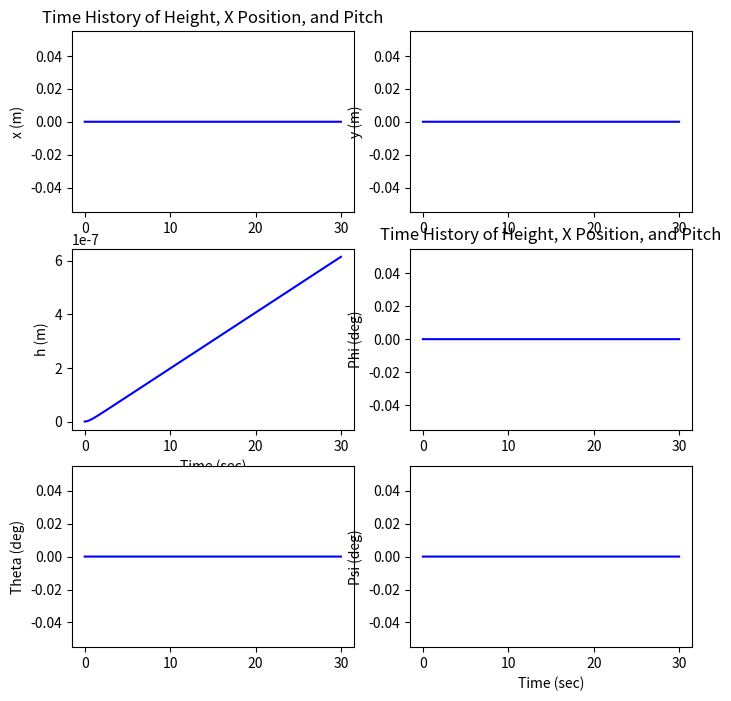
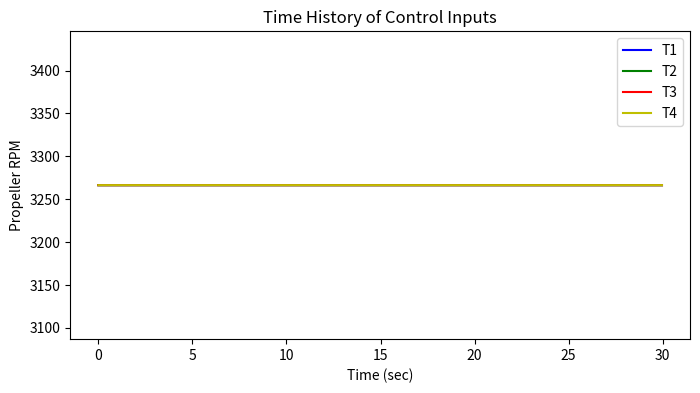

Reproduce these figures in Python, in order.
import numpy as np
import matplotlib.pyplot as plt
from scipy.optimize import fsolve

# Propeller Thrust equations as a function of propeller induced velocity, vi
def thrustEqn(vi, *prop_params):
    
    # Unpack parameters
    R,A,rho,a,b,c,eta,theta0,theta1,U,V,W,Omega = prop_params
    
    # Calculate local airflow velocity at propeller with vi, V'
    Vprime = np.sqrt(U**2 + V**2 + (W - vi)**2)
    
    # Calculate Thrust averaged over one revolution of propeller using vi
    Thrust = 1/4 * rho * a * b * c * R * \
        ( (W - vi) * Omega * R + 2/3 * (Omega * R)**2 * (theta0 + 3/4 * theta1) + \
          (U**2 + V**2) * (theta0 + 1/2 * theta1) )
    
    # Calculate residual for equation: Thrust = mass flow rate * delta Velocity
    residual = eta * 2 * vi * rho * A * Vprime - Thrust
    
    return residual

    
def Fthrust(x, u, dx, dy):
    # Inputs: Current state x[k], Commanded Propeller RPM inputs u[k],
    #         Propeller location distances dx, dy (m)
    # Returns: Thrust vector for 4 propellers (Newtons)
    
    # Propeller Configuration parameters
    
    R = 0.0762   # propeller length/ disk radius (m) 
    A = np.pi * R ** 2
    rho = 1.225  #kg/m^3  at MSL
    a = 5.7      # Lift curve slope used in example in Stevens & Lewis
    b = 2        # number of blades
    c = 0.0274   # mean chord length (m)
    eta = 1      # propeller efficiency
    
    # Manufacturer propeller length x pitch specification:
    p_diameter = 6  #inches
    p_pitch = 3   #inches
    
    theta0 = 2*np.arctan2(p_pitch, (2 * np.pi * 3/4 * p_diameter/2))
    theta1 = -4 / 3 * np.arctan2(p_pitch, 2 * np.pi * 3/4 * p_diameter/2)
    
    
    # Local velocity at propeller from vehicle state information
    ub, vb, wb = x[0], x[1], x[2]
    p, q, r = x[3], x[4], x[5]
    # Transofrm velocity to local propeller location:
    #     [U,V,W] = [ub,vb,wb] + [p,q,r] x [dx,dy,0]
    U = ub - r * dy
    V = vb + r * dx
    W = wb - q * dx + p * dy
    
    # Convert commanded RPM to rad/s
    Omega = 2 * np.pi / 60 * u
    
    #Collect propeller config, state, and input parameters
    prop_params = (R,A,rho,a,b,c,eta,theta0,theta1,U,V,W,Omega)
    
    # Numerically solve for propeller induced velocity, vi
    # using nonlinear root finder, fsolve, and prop_params
    vi0 = 0.1    # initial guess for vi
    vi = fsolve(thrustEqn, vi0, args=prop_params)
    vi = vi[0]
    
    # Plug vi back into Thrust equation to solve for T
    Vprime = np.sqrt(U**2 + V**2 + (W - vi)**2)
    Thrust = eta * 2 * vi * rho * A * Vprime
    
    return Thrust

    
# Torque function
def T(F,dx,dy):
    # Returns torque about cg given thrust force and dx,dy distance from cg
    
    #### PLACEHOLDER ####
    return 0

def stateDerivative(x,u):
    # Inputs: state vector (x), input vector (u)
    # Returns: time derivative of state vector (xdot)
    
    #  State Vector Reference:
    #idx  0, 1, 2, 3, 4, 5,  6,   7,   8,   9, 10, 11
    #x = [u, v, w, p, q, r, phi, the, psi, xE, yE, hE]
    
    # Store state variables in a readable format
    ub = x[0]
    vb = x[1]
    wb = x[2]
    p = x[3]
    q = x[4]
    r = x[5]
    phi = x[6]
    theta = x[7]
    psi = x[8]
    xE = x[9]
    yE = x[10]
    hE = x[11]
    
    # Calculate forces from propeller inputs (u)
    F1 = Fthrust(x, u[0],  dx,  dy)
    F2 = Fthrust(x, u[1], -dx, -dy)
    F3 = Fthrust(x, u[2],  dx, -dy)
    F4 = Fthrust(x, u[3], -dx,  dy)
    Fz = F1 + F2 + F3 + F4
    L = (F1 + F4) * dy - (F2 + F3) * dy
    M = (F1 + F3) * dx - (F2 + F4) * dx
    N = -T(F1,dx,dy) - T(F2,dx,dy) + T(F3,dx,dy) + T(F4,dx,dy)
    
    # Pre-calculate trig values
    cphi = np.cos(phi);   sphi = np.sin(phi)
    cthe = np.cos(theta); sthe = np.sin(theta)
    cpsi = np.cos(psi);   spsi = np.sin(psi)
    
    # Calculate the derivative of the state matrix using EOM
    xdot = np.zeros(12)
    
    xdot[0] = -g * sthe + r * vb - q * wb  # = udot
    xdot[1] = g * sphi*cthe - r * ub + p * wb # = vdot
    xdot[2] = 1/m * (-Fz) + g*cphi*cthe + q * ub - p * vb # = wdot
    xdot[3] = 1/Ixx * (L + (Iyy - Izz) * q * r)  # = pdot
    xdot[4] = 1/Iyy * (M + (Izz - Ixx) * p * r)  # = qdot
    xdot[5] = 1/Izz * (N + (Ixx - Iyy) * p * q)  # = rdot
    xdot[6] = p + (q*sphi + r*cphi) * sthe / cthe  # = phidot
    xdot[7] = q * cphi - r * sphi  # = thetadot
    xdot[8] = (q * sphi + r * cphi) / cthe  # = psidot
    
    xdot[9] = cthe*cpsi*ub + (-cphi*spsi + sphi*sthe*cpsi) * vb + \
        (sphi*spsi+cphi*sthe*cpsi) * wb  # = xEdot
        
    xdot[10] = cthe*spsi * ub + (cphi*cpsi+sphi*sthe*spsi) * vb + \
        (-sphi*cpsi+cphi*sthe*spsi) * wb # = yEdot
        
    xdot[11] = -1*(-sthe * ub + sphi*cthe * vb + cphi*cthe * wb) # = hEdot
    
    return xdot

def controlInputs(x, t):
    # Inputs: Current state x[k], time t
    # Returns: Control inputs u[k]
    
    #### Placeholder Function ####
    
    # Trim RPM for all 4 propellers to provide thrust for a level hover
    #trim = 3200
    trim=3266.3299
    
    pitch_cmd = 0
    roll_cmd = 0
    climb_cmd = 0
    yaw_cmd = 0
    
    # Example open loop control inputs to test dynamics:
    #  Climb
    if t < 11.0:
        climb_cmd = 500
    
    #  Pitch Forward
    if t > 8.0:
        pitch_cmd = -10
    if t > 9.0:
        pitch_cmd = 10
    if t > 10.0:
        pitch_cmd = 0
    
    #  Pitch Backward
    if t > 12.0:
        pitch_cmd = 15
    if t > 13.0:
        pitch_cmd = -15
    if t > 14.0:
        pitch_cmd = 0
    
    #  Increase lift
    if t > 16.0:
        climb_cmd = 150
    
        
    #zero out commands
    pitch_cmd=0
    climb_cmd=0
    
    # RPM command based on pitch, roll, climb, yaw commands
    u = np.zeros(4)
    u[0] = trim + ( pitch_cmd + roll_cmd + climb_cmd - yaw_cmd) / 4
    u[1] = trim + (-pitch_cmd - roll_cmd + climb_cmd - yaw_cmd) / 4
    u[2] = trim + ( pitch_cmd - roll_cmd + climb_cmd + yaw_cmd) / 4
    u[3] = trim + (-pitch_cmd + roll_cmd + climb_cmd + yaw_cmd) / 4
    
    
    return u

# 4th Order Runge Kutta Calculation
def RK4(x,u,dt):
    # Inputs: x[k], u[k], dt (time step, seconds)
    # Returns: x[k+1]
    
    # Calculate slope estimates
    K1 = stateDerivative(x, u)
    K2 = stateDerivative(x + K1 * dt / 2, u)
    K3 = stateDerivative(x + K2 * dt / 2, u)
    K4 = stateDerivative(x + K3 * dt, u)
    
    # Calculate x[k+1] estimate using combination of slope estimates
    x_next = x + 1/6 * (K1 + 2*K2 + 2*K3 + K4) * dt
    
    return x_next

# Physical Constants
# [redacted]
m = 0.1         #kg
Ixx = 0.00062   #kg-m^2
Iyy = 0.00113   #kg-m^2
Izz = 0.9*(Ixx + Iyy) #kg-m^2 (Assume nearly flat object, z=0)
dx = 0.114      #m
dy = 0.0825     #m
g = 9.81  #m/s/s
RTD = 57.3; DTR = 1/RTD


# Simulation time and model parameters
tstep = 0.02            # Sampling time (sec)
simulation_time = 30   # Length of time to run simulation (sec)
t = np.arange(0,simulation_time,tstep)   # time array

# Model size
n_states = 12  # Number of states
n_inputs = 4   # Number of inputs


# Initialize State Conditions
x = np.zeros((n_states,np.size(t)))  # time history of state vectors
# Initial height
x[11,0] = 0.0


# Initialize inputs
u = np.zeros((n_inputs,np.size(t)))  # time history of input vectors
# Initial control inputs
u[:,0] = np.zeros(4)

# March through time array and numerically solve for vehicle states

for k in range(0, np.size(t) - 1): 
        
    # Determine control inputs based on current state
    u[:,k] = controlInputs(x[:,k], t[k])
    
    # Predict state after one time step
    x[:,k+1] = RK4(x[:,k], u[:,k], tstep)

#positions
plt.figure(1, figsize=(8,8))
plt.subplot(321)
plt.plot(t,x[9,:],'b',label='x')
plt.ylabel('x (m)')
#plt.xlabel('Time (sec)')
#plt.legend(loc='best')
plt.title('Time History of Height, X Position, and Pitch')

plt.subplot(322)
plt.plot(t,x[10,:],'b',label='y')
plt.ylabel('y (m)')
#plt.xlabel('Time (sec)')

plt.subplot(323)
plt.plot(t,x[11,:],'b',label='h')
plt.ylabel('h (m)')
plt.xlabel('Time (sec)')

#angles
#plt.figure(2, figsize=(8,8))
plt.subplot(324)
plt.plot(t,x[6,:]*RTD,'b',label='phi')
plt.ylabel('Phi (deg)')
#plt.xlabel('Time (sec)')
#plt.legend(loc='best')
plt.title('Time History of Height, X Position, and Pitch')

plt.subplot(325)
plt.plot(t,x[7,:]*RTD,'b',label='theta')
plt.ylabel('Theta (deg)')
#plt.xlabel('Time (sec)')

plt.subplot(326)
plt.plot(t,x[8,:]*RTD,'b',label='psi')
plt.ylabel('Psi (deg)')
plt.xlabel('Time (sec)')

'''
#2d positions
plt.figure(3, figsize=(8,8))
ax = plt.subplot(1,1,1)
plt.plot(x[9,0:-1:20],x[11,0:-1:20],'bo-',label='y')
plt.text(x[9,0] + 0.1, x[11,0],'START')
plt.text(x[9,-1], x[11,-1],'END')
plt.ylabel('h [m]'); plt.xlabel('x [m]')
ax.axis('equal')
#plt.legend(loc='best')
plt.title('Vertical Profile')
'''

plt.figure(4, figsize=(8,4))
plt.plot(t[0:-1],u[0,0:-1],'b',label='T1')
plt.plot(t[0:-1],u[1,0:-1],'g',label='T2')
plt.plot(t[0:-1],u[2,0:-1],'r',label='T3')
plt.plot(t[0:-1],u[3,0:-1],'y',label='T4')
plt.xlabel('Time (sec)')
plt.ylabel('Propeller RPM')
plt.legend(loc='best')
plt.title('Time History of Control Inputs')

plt.show()

'''
# Plot Thrust as a function of RPM for various vertical velocity conditions
RPM = np.linspace(1000,6000,200)
vertvel = np.array([0,0,1] + 9*[0])
Thrust_m2vel = np.array([Fthrust(2*vertvel,rpmIn,dx,dy) for rpmIn in RPM])
Thrust_m1vel = np.array([Fthrust(1*vertvel,rpmIn,dx,dy) for rpmIn in RPM])
Thrust_0vel  = np.array([Fthrust(0*vertvel,rpmIn,dx,dy) for rpmIn in RPM])
Thrust_p1vel = np.array([Fthrust(-1*vertvel,rpmIn,dx,dy) for rpmIn in RPM])
Thrust_p2vel = np.array([Fthrust(-2*vertvel,rpmIn,dx,dy) for rpmIn in RPM])
fig = plt.figure(figsize=(8,8))
plt.plot(RPM, 4 * Thrust_m2vel / (m*g) )
plt.plot(RPM, 4 * Thrust_m1vel / (m*g) )
plt.plot(RPM, 4 * Thrust_0vel / (m*g) )
plt.plot(RPM, 4 * Thrust_p1vel / (m*g) )
plt.plot(RPM, 4 * Thrust_p2vel / (m*g) )
plt.plot(RPM, np.ones(np.size(RPM)), 'k--')
plt.legend(('Airspeed = -2 m/s','Airpseed = -1 m/s','Airspeed =  0 m/s', \
            'Airpseed =  1 m/s','Airspeed =  2 m/s'), loc='upper left')
plt.xlabel('Propeller RPM (x4)')
plt.ylabel('Thrust (g)')
plt.title('Quadcopter Thrust for different Vertical Airspeeds')
plt.show()
'''



